Image classification data set "classifier_dataset" (yagit21/mtg_scanner_application on GitHub). Class labels (60): Abandoned Outpost, Alluring Siren, Angelic Accord, archangel s light, Artifact Mutation, Augury Owl, Blood Artist, Boros Charm, Canal Monitor, Crippling Chill, Crosswinds, Cryptolith Fragment, Cyclops of One-Eyed Pass, Deception, Descendant of Soramaro, Dread Presence, Drunau Corpse Trawler, Duergar Hedge-Mage, Embodiment of Fury, Extinguish, Foul-Tongue Shriek, Frenemy of the Guildpact, Ghoulsteed, Gladecover Scout, Glimmer of Genius, Guiltfeeder, Harness the Storm, Hatchery Spider, I m rubber you re glue, imp s mischief, Impulsive Maneuvers, Karmic Justice, Kruin Striker, Lava Tubes, Lord of the Pit, Maelstrom Pulse, Mass Hysteria, Mazirek Kraul Death Priest, Merrow Harbinger, Mirri the Cursed Avatar, Mouth, Primal Druid, Puppeteer Clique, Ray of Erasure, Reach of Shadows, Rib Cage Spider, Riptide Mangler, rofellos s gift, Savvy Hunter, Shivan Raptor, Smelt, Spectral Reserves, Thriving Rats, Torch Fiend, Trap Essence, Ulvenwald Abomination, Vexing Scuttler, Vivid Creek, Warthog, Zhalfirin Decoy.

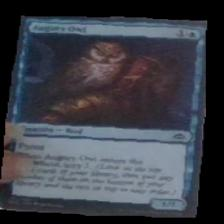
Label: Augury Owl

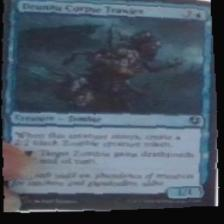
Label: Drunau Corpse Trawler

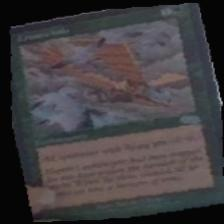
Label: Crosswinds

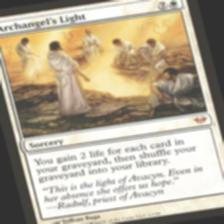
Label: archangel s light

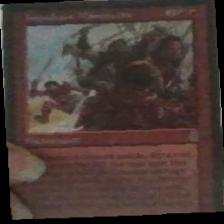
Label: Impulsive Maneuvers

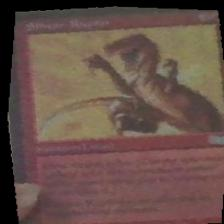
Label: Shivan Raptor
